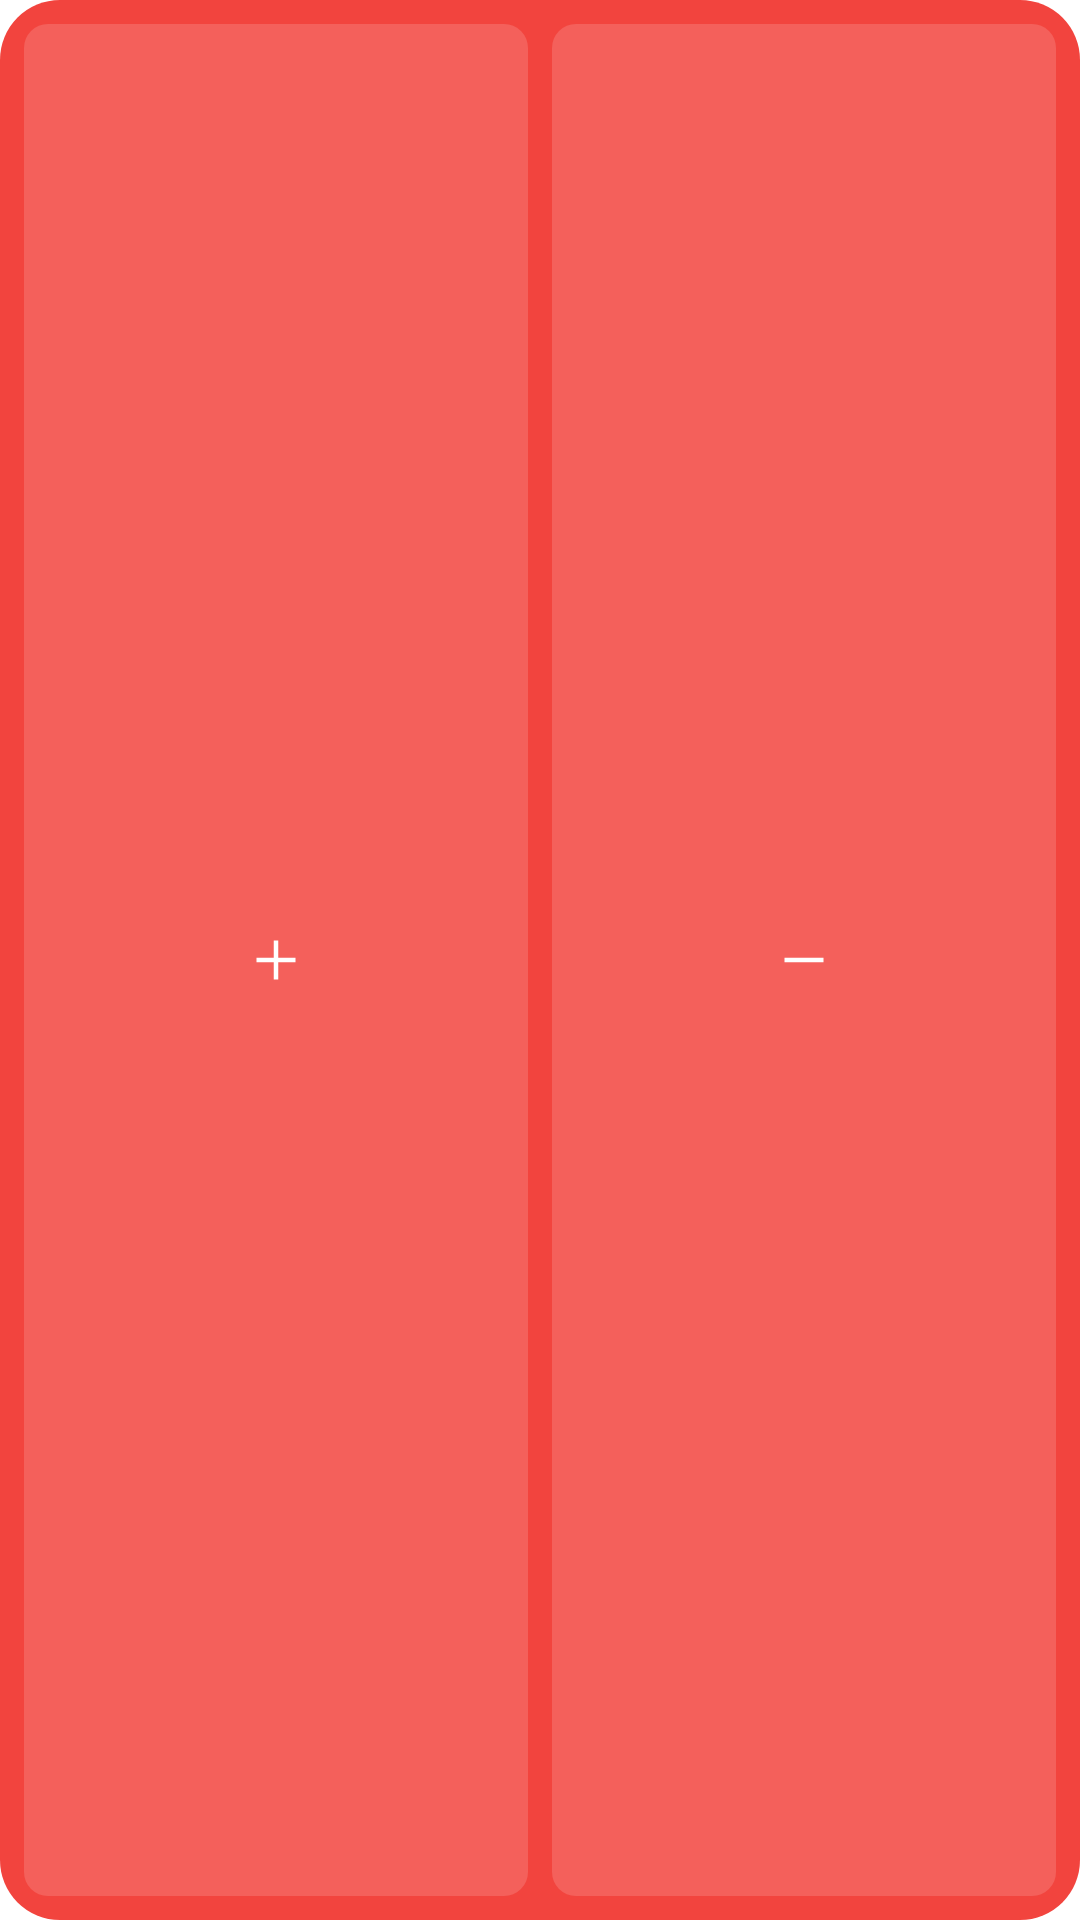

Reconstruct the res/layout file that produces this screen, plus the resources it refers to.
<!-- AndroidManifest.xml: application theme Theme.MoneyBook -->
<!-- res/layout/widget_preview_quick_2x1.xml -->
<?xml version="1.0" encoding="utf-8"?>
<LinearLayout xmlns:android="http://schemas.android.com/apk/res/android"
    android:layout_width="match_parent"
    android:layout_height="match_parent"
    android:background="@drawable/widget_panel_red"
    android:orientation="horizontal"
    android:padding="4dp">

    <ImageView android:layout_width="0dp" android:layout_height="match_parent" android:layout_margin="4dp" android:layout_weight="1"
        android:background="@drawable/widget_tile_red" android:importantForAccessibility="no" android:scaleType="center"
        android:src="@drawable/ic_add" android:tint="#FFFFFFFF" />
    <ImageView android:layout_width="0dp" android:layout_height="match_parent" android:layout_margin="4dp" android:layout_weight="1"
        android:background="@drawable/widget_tile_red" android:importantForAccessibility="no" android:scaleType="center"
        android:src="@drawable/ic_remove" android:tint="#FFFFFFFF" />
</LinearLayout>
<!-- resources referenced by this layout -->
<resources>
  <!-- drawable ic_add (drawable) -->
  <?xml version="1.0" encoding="utf-8"?>
  <vector xmlns:android="http://schemas.android.com/apk/res/android"
      android:width="24dp"
      android:height="24dp"
      android:viewportWidth="960"
      android:viewportHeight="960">
      <group android:translateY="960">
          <path android:fillColor="#FF000000" android:pathData="M450-450H220v-60h230v-230h60v230h230v60H510v230h-60v-230Z" />
      </group>
  </vector>
  <!-- drawable ic_remove (drawable) -->
  <?xml version="1.0" encoding="utf-8"?>
  <vector xmlns:android="http://schemas.android.com/apk/res/android"
      android:width="24dp"
      android:height="24dp"
      android:viewportWidth="960"
      android:viewportHeight="960">
      <group android:translateY="960">
          <path android:fillColor="#FF000000" android:pathData="M220-450v-60h520v60H220Z" />
      </group>
  </vector>
  <!-- drawable widget_panel_red (drawable) -->
  <?xml version="1.0" encoding="utf-8"?>
  <shape xmlns:android="http://schemas.android.com/apk/res/android" android:shape="rectangle">
      <solid android:color="@color/widget_red_panel" />
      <corners android:radius="20dp" />
  </shape>
  <!-- drawable widget_tile_red (drawable) -->
  <?xml version="1.0" encoding="utf-8"?>
  <shape xmlns:android="http://schemas.android.com/apk/res/android" android:shape="rectangle">
      <solid android:color="@color/widget_red_tile" />
      <corners android:radius="8dp" />
  </shape>
  <style name="Theme.MoneyBook" parent="android:Theme.Material.Light.NoActionBar">
          <item name="android:windowBackground">@color/window_light</item>
      </style>
  <color name="widget_red_panel">#FFF2443E</color>
  <color name="widget_red_tile">#FFF4605B</color>
  <color name="window_light">#FFFFFFFF</color>
</resources>
